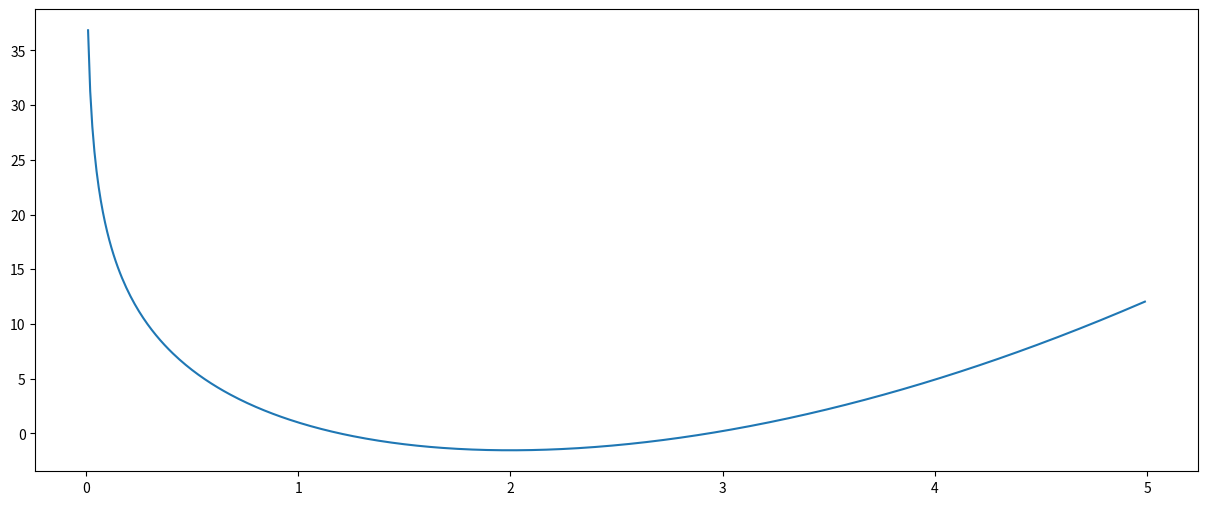

Python code for this plot:
import numpy
import matplotlib.pyplot as plt

def f(x):
    return x**2 - 8 * numpy.log(x) #x**2 = x puissance 2

def solve_equation(f, left, right, precision=10**(-3)):
    while right - left >= precision:
        middle = (right + left) / 2

        if f(middle) == 0:
            print(middle)
            break

        elif f(left) * f(middle) < 0: #ça veut dire que left et middle ont des signes diff
            right = middle

        elif f(right) * f(middle) < 0: #ça veut dire que right et middle ont des signes diff
            left = middle

    return middle

def plot_function(f, start, end, step=0.01): #si on met un pas ça sera + précis car la précision sera constante peu importe la taille de l'intervalle
    x = numpy.arange(start, end, step)
    y = f(x)

    plt.figure(figsize=(15, 6)) #15 en largeur et 6 en longueur
    plt.plot(x, y)
    plt.show()

if __name__ == "__main__":
    plot_function(f, start=0.01, end=5, step=0.01)
    # middle = solve_equation(f, 1, 2)
    # print(middle)
    # print(f(middle))